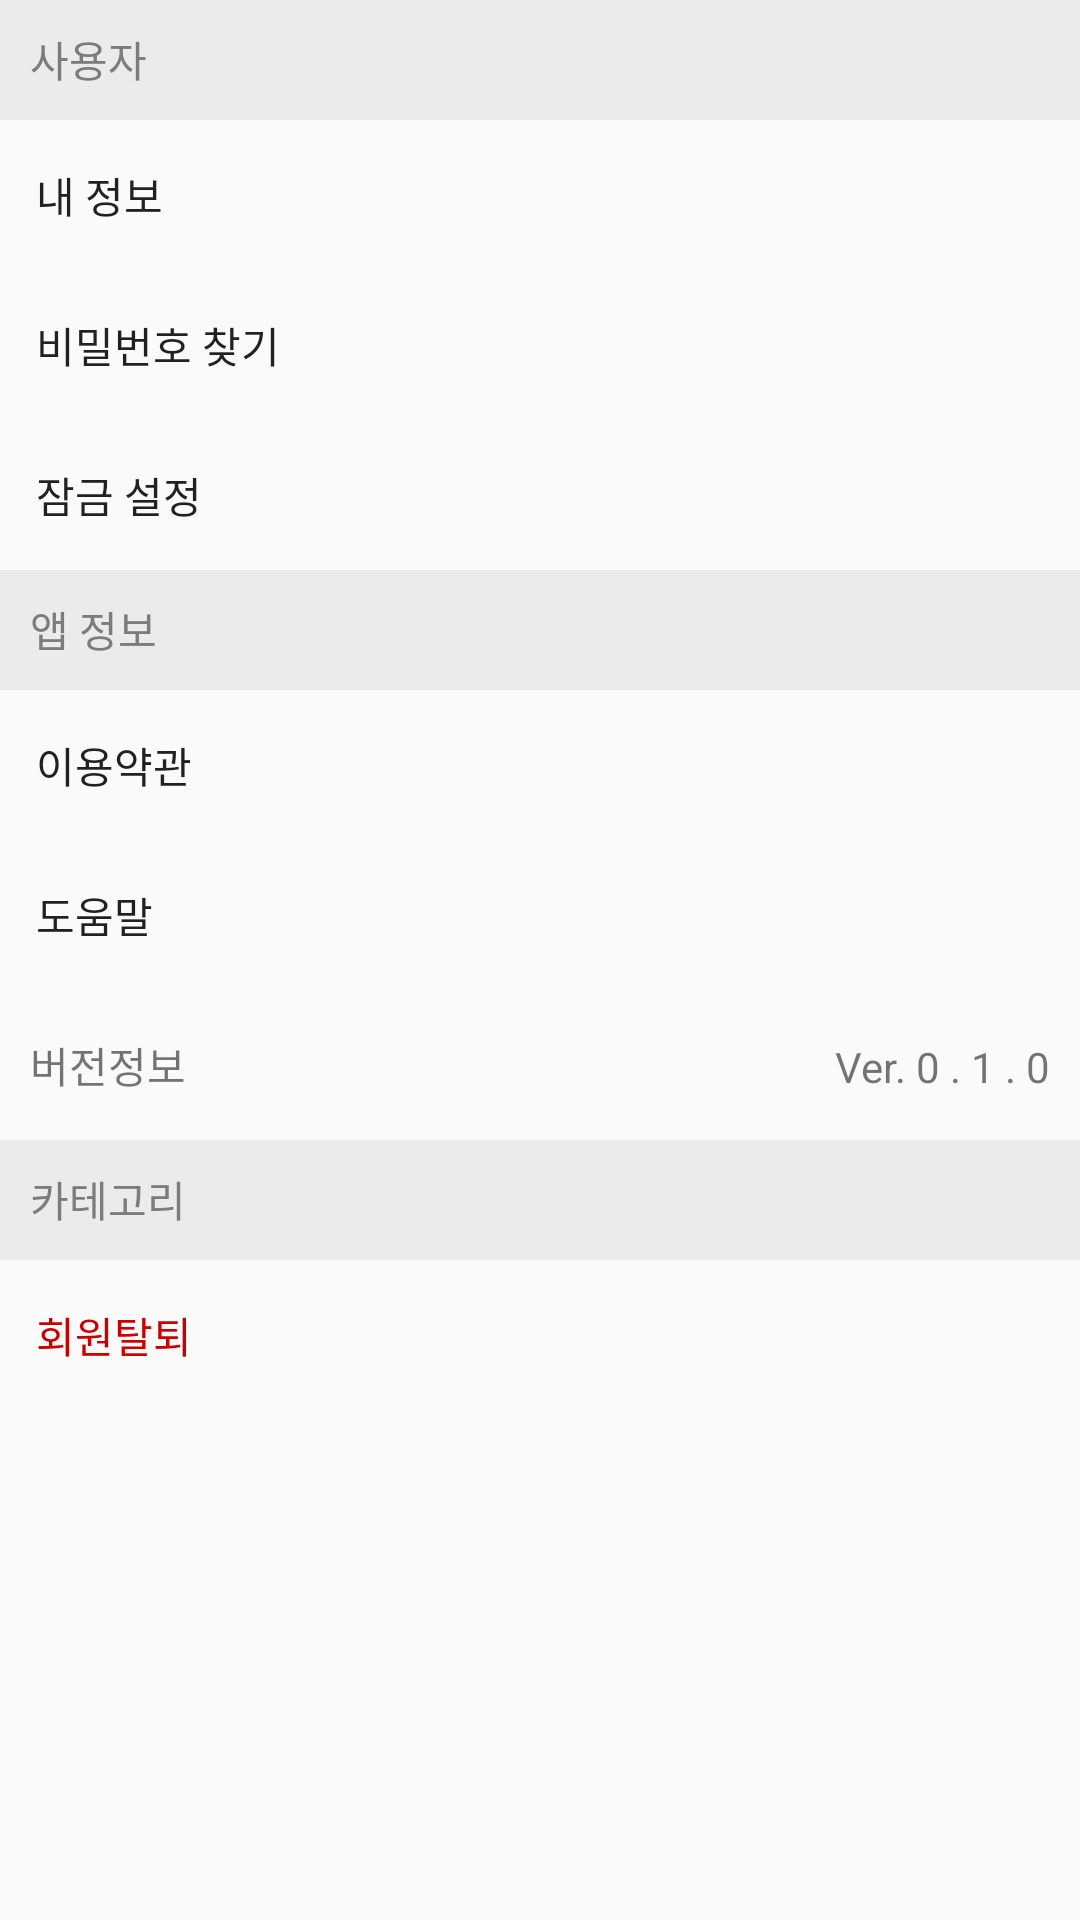

The Android layout XML behind this screen, and the referenced resources:
<!-- AndroidManifest.xml: application theme AppTheme -->
<!-- res/layout/activity_setting.xml -->
<?xml version="1.0" encoding="utf-8"?>
<LinearLayout xmlns:android="http://schemas.android.com/apk/res/android"
    xmlns:app="http://schemas.android.com/apk/res-auto"
    xmlns:tools="http://schemas.android.com/tools"
    android:layout_width="match_parent"
    android:layout_height="match_parent"
    android:orientation="vertical"
    tools:context=".MainActivity">

    <LinearLayout
        android:layout_width="match_parent"
        android:layout_height="match_parent"
        android:orientation="vertical">

        <TextView
            android:layout_width="match_parent"
            android:layout_height="40dp"
            android:background="#EBEBEB"
            android:gravity="bottom"
            android:padding="10dp"
            android:text="사용자"
            android:textColor="#7C7C7C" />

        <Button
            android:id="@+id/btnInformation"
            style="?android:borderlessButtonStyle"
            android:layout_width="match_parent"
            android:layout_height="50dp"
            android:gravity="start|center"
            android:text="내 정보" />

        <Button
            android:id="@+id/btnFindPassword"
            style="?android:borderlessButtonStyle"
            android:layout_width="match_parent"
            android:layout_height="50dp"
            android:gravity="start|center"
            android:text="비밀번호 찾기" />

        <Button
            android:id="@+id/btnLockPassword"
            style="?android:borderlessButtonStyle"
            android:layout_width="match_parent"
            android:layout_height="50dp"
            android:gravity="start|center"
            android:text="잠금 설정" />

        <TextView
            android:layout_width="match_parent"
            android:layout_height="40dp"
            android:background="#EBEBEB"
            android:gravity="bottom"
            android:padding="10dp"
            android:text="앱 정보"
            android:textColor="#7C7C7C" />

        <Button
            android:id="@+id/btnTerms"
            style="?android:borderlessButtonStyle"
            android:layout_width="match_parent"
            android:layout_height="50dp"
            android:gravity="start|center"
            android:text="이용약관" />

        <Button
            android:id="@+id/btnHelp"
            style="?android:borderlessButtonStyle"
            android:layout_width="match_parent"
            android:layout_height="50dp"
            android:gravity="start|center"
            android:text="도움말" />

        <LinearLayout
            android:layout_width="match_parent"
            android:layout_height="wrap_content"
            android:orientation="horizontal">

            <TextView
                android:layout_width="wrap_content"
                android:layout_height="50dp"
                android:layout_weight="1"
                android:gravity="start|center"
                android:padding="10dp"
                android:text="버전정보" />

            <TextView
                android:layout_width="wrap_content"
                android:layout_height="wrap_content"
                android:layout_marginRight="10dp"
                android:gravity="center"
                android:text="Ver. 0 . 1 . 0" />
        </LinearLayout>

        <TextView
            android:layout_width="match_parent"
            android:layout_height="40dp"
            android:background="#EBEBEB"
            android:gravity="bottom"
            android:padding="10dp"
            android:text="카테고리"
            android:textColor="#7C7C7C" />

        <Button
            android:id="@+id/btnWithdrawal"
            style="?android:borderlessButtonStyle"
            android:layout_width="match_parent"
            android:layout_height="50dp"
            android:gravity="start|center"
            android:text="회원탈퇴"
            android:textColor="#CA0000" />

    </LinearLayout>

</LinearLayout>
<!-- resources referenced by this layout -->
<resources>
  <style name="AppTheme" parent="Theme.AppCompat.Light.DarkActionBar">
          
          <item name="colorPrimary">@color/SignatureColorBlue</item>
          <item name="colorPrimaryDark">@color/SignatureColorDark</item>
          <item name="colorAccent">@color/colorAccent</item>
  
  
      </style>
  <color name="SignatureColorBlue">#008DE9</color>
  <color name="SignatureColorDark">#008DE9</color>
  <color name="colorAccent">#000000</color>
</resources>
